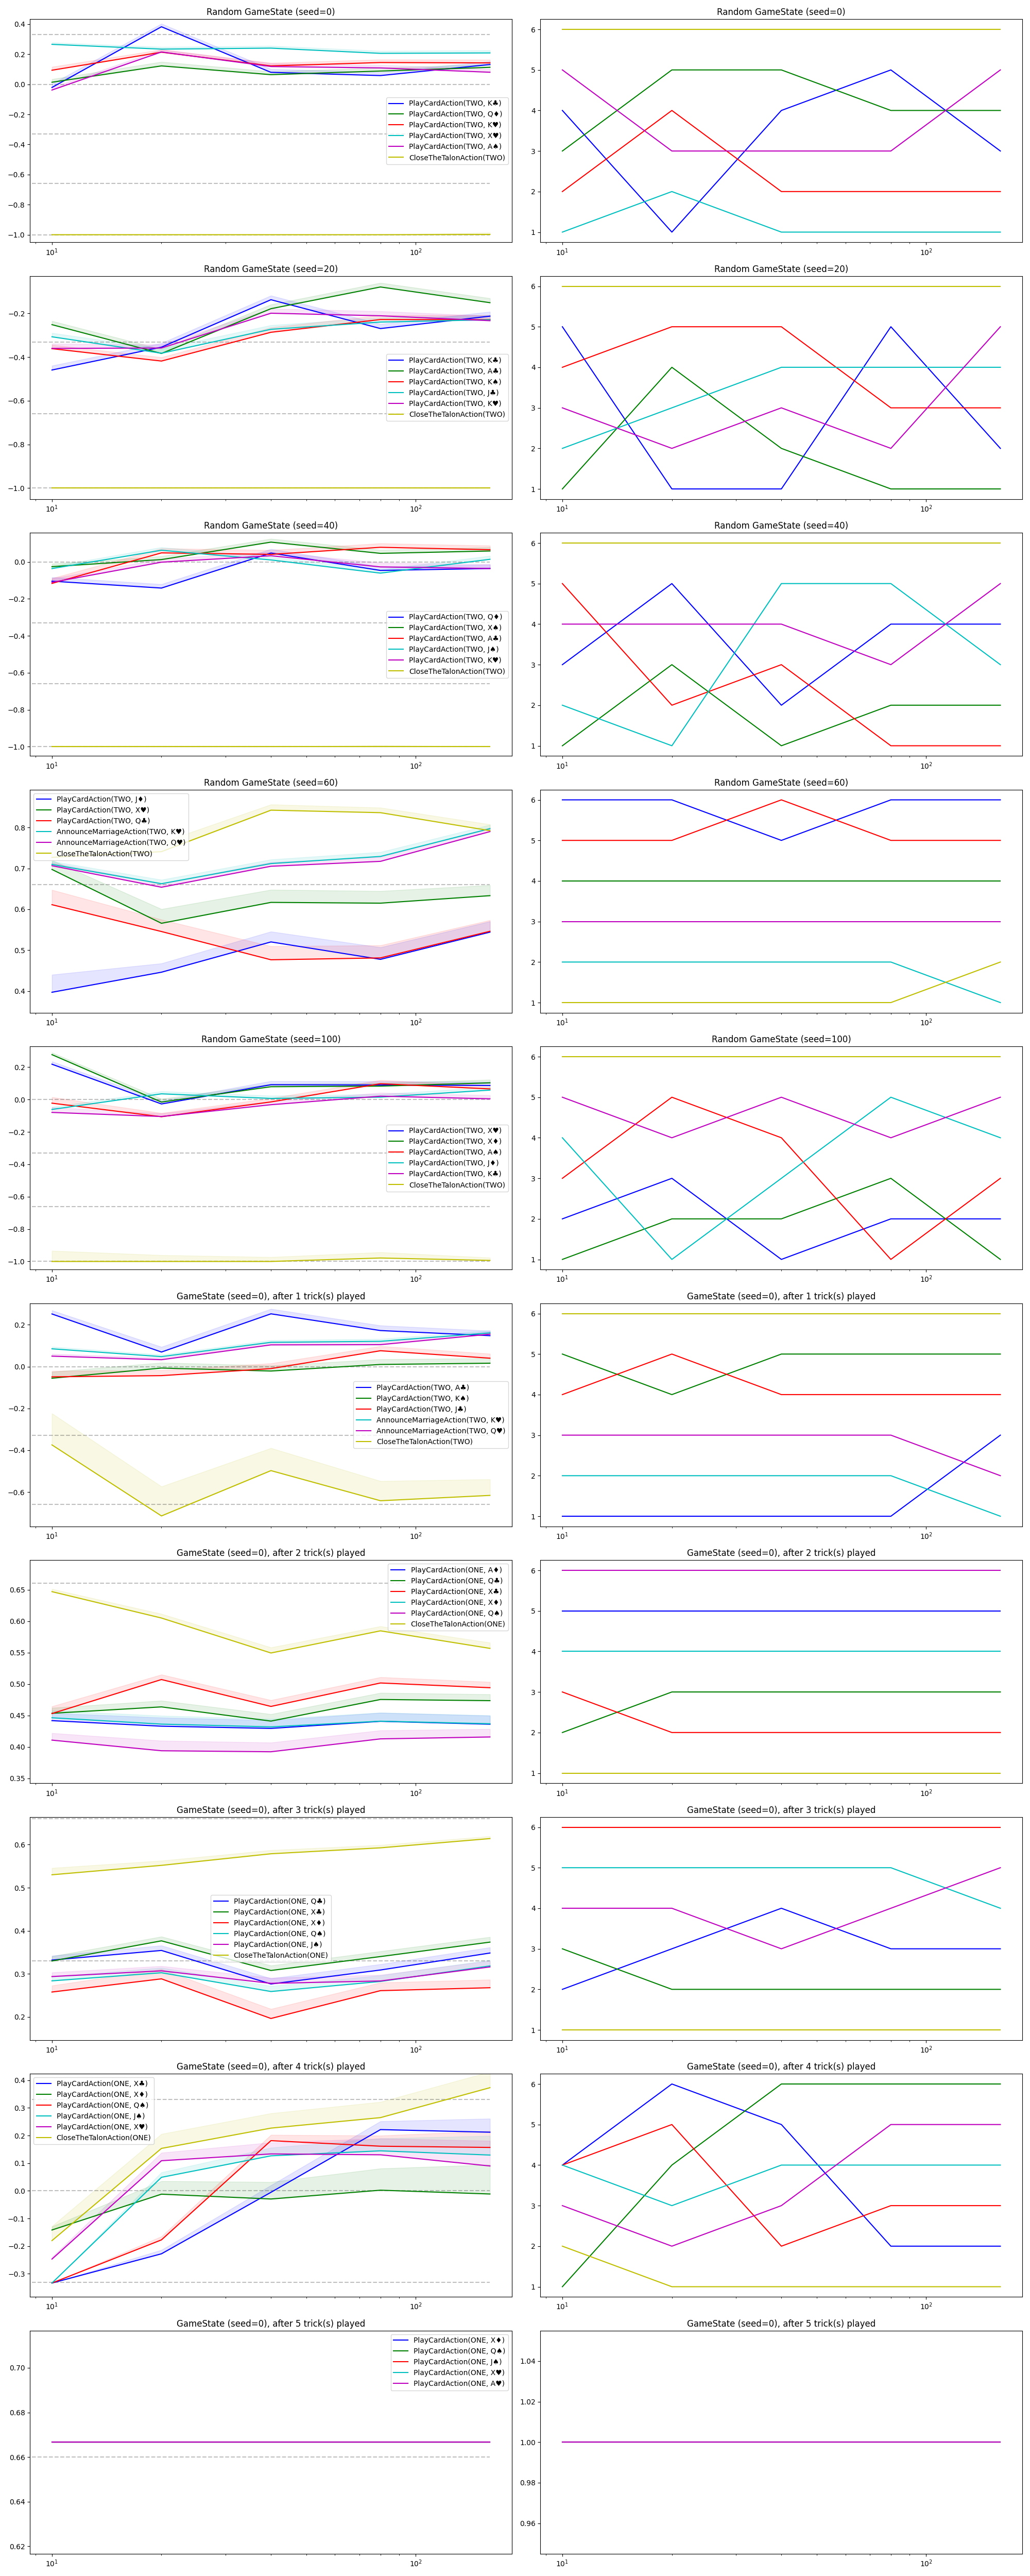

The data file committed next to this chart (first rows):
action, score, score_low, score_upp, iteration, rank, permutations, scenario
PlayCardAction(TWO, K♣), -0.02061, -0.02061, 0.004092, 10006, 4.0, 10, Random GameState (seed=0)
PlayCardAction(TWO, Q♦), 0.01405, 0.01405, 0.03469, 10006, 3.0, 10, Random GameState (seed=0)
PlayCardAction(TWO, K♥), 0.09401, 0.09401, 0.1166, 10006, 2.0, 10, Random GameState (seed=0)
PlayCardAction(TWO, X♥), 0.266, 0.266, 0.2785, 10006, 1.0, 10, Random GameState (seed=0)
PlayCardAction(TWO, A♠), -0.03777, -0.03777, -0.02036, 10006, 5.0, 10, Random GameState (seed=0)
CloseTheTalonAction(TWO), -1.0, -1.0, -1.0, 10006, 6.0, 10, Random GameState (seed=0)
PlayCardAction(TWO, K♣), 0.3831, 0.3831, 0.4033, 5003, 1.0, 20, Random GameState (seed=0)
PlayCardAction(TWO, Q♦), 0.1227, 0.1227, 0.1499, 5003, 5.0, 20, Random GameState (seed=0)
PlayCardAction(TWO, K♥), 0.2139, 0.2139, 0.2314, 5003, 4.0, 20, Random GameState (seed=0)
PlayCardAction(TWO, X♥), 0.2343, 0.2343, 0.2488, 5003, 2.0, 20, Random GameState (seed=0)
PlayCardAction(TWO, A♠), 0.2155, 0.2155, 0.2322, 5003, 3.0, 20, Random GameState (seed=0)
CloseTheTalonAction(TWO), -1.0, -1.0, -1.0, 5003, 6.0, 20, Random GameState (seed=0)
PlayCardAction(TWO, K♣), 0.07987, 0.07987, 0.1014, 2502, 4.0, 40, Random GameState (seed=0)
PlayCardAction(TWO, Q♦), 0.06455, 0.06455, 0.0856, 2502, 5.0, 40, Random GameState (seed=0)
PlayCardAction(TWO, K♥), 0.1227, 0.1227, 0.1429, 2502, 2.0, 40, Random GameState (seed=0)
PlayCardAction(TWO, X♥), 0.241, 0.241, 0.2561, 2502, 1.0, 40, Random GameState (seed=0)
PlayCardAction(TWO, A♠), 0.1185, 0.1185, 0.1393, 2502, 3.0, 40, Random GameState (seed=0)
CloseTheTalonAction(TWO), -1.0, -1.0, -1.0, 2502, 6.0, 40, Random GameState (seed=0)
PlayCardAction(TWO, K♣), 0.0585, 0.0585, 0.08188, 1251, 5.0, 80, Random GameState (seed=0)
PlayCardAction(TWO, Q♦), 0.08858, 0.08858, 0.1099, 1251, 4.0, 80, Random GameState (seed=0)
PlayCardAction(TWO, K♥), 0.1451, 0.1451, 0.165, 1251, 2.0, 80, Random GameState (seed=0)
PlayCardAction(TWO, X♥), 0.2062, 0.2062, 0.2225, 1251, 1.0, 80, Random GameState (seed=0)
PlayCardAction(TWO, A♠), 0.1093, 0.1093, 0.1292, 1251, 3.0, 80, Random GameState (seed=0)
CloseTheTalonAction(TWO), -1.0, -1.0, -1.0, 1251, 6.0, 80, Random GameState (seed=0)
PlayCardAction(TWO, K♣), 0.132, 0.132, 0.153, 626, 3.0, 160, Random GameState (seed=0)
PlayCardAction(TWO, Q♦), 0.1131, 0.1131, 0.1343, 626, 4.0, 160, Random GameState (seed=0)
PlayCardAction(TWO, K♥), 0.1426, 0.1426, 0.1637, 626, 2.0, 160, Random GameState (seed=0)
PlayCardAction(TWO, X♥), 0.209, 0.209, 0.2263, 626, 1.0, 160, Random GameState (seed=0)
PlayCardAction(TWO, A♠), 0.08058, 0.08058, 0.1021, 626, 5.0, 160, Random GameState (seed=0)
CloseTheTalonAction(TWO), -0.9982, -0.9982, -0.9856, 626, 6.0, 160, Random GameState (seed=0)
PlayCardAction(TWO, K♣), -0.4589, -0.4589, -0.439, 10006, 5.0, 10, Random GameState (seed=20)
PlayCardAction(TWO, A♣), -0.2511, -0.2511, -0.2345, 10006, 1.0, 10, Random GameState (seed=20)
PlayCardAction(TWO, K♠), -0.3611, -0.3611, -0.3438, 10006, 4.0, 10, Random GameState (seed=20)
PlayCardAction(TWO, J♣), -0.3067, -0.3067, -0.2891, 10006, 2.0, 10, Random GameState (seed=20)
PlayCardAction(TWO, K♥), -0.36, -0.36, -0.3384, 10006, 3.0, 10, Random GameState (seed=20)
CloseTheTalonAction(TWO), -1.0, -1.0, -1.0, 10006, 6.0, 10, Random GameState (seed=20)
PlayCardAction(TWO, K♣), -0.3542, -0.3542, -0.3356, 5003, 1.0, 20, Random GameState (seed=20)
PlayCardAction(TWO, A♣), -0.3831, -0.3831, -0.3634, 5003, 4.0, 20, Random GameState (seed=20)
PlayCardAction(TWO, K♠), -0.4179, -0.4179, -0.4007, 5003, 5.0, 20, Random GameState (seed=20)
PlayCardAction(TWO, J♣), -0.3821, -0.3821, -0.3607, 5003, 3.0, 20, Random GameState (seed=20)
PlayCardAction(TWO, K♥), -0.3582, -0.3582, -0.3419, 5003, 2.0, 20, Random GameState (seed=20)
CloseTheTalonAction(TWO), -1.0, -1.0, -1.0, 5003, 6.0, 20, Random GameState (seed=20)
PlayCardAction(TWO, K♣), -0.137, -0.137, -0.1179, 2502, 1.0, 40, Random GameState (seed=20)
PlayCardAction(TWO, A♣), -0.1781, -0.1781, -0.1587, 2502, 2.0, 40, Random GameState (seed=20)
PlayCardAction(TWO, K♠), -0.2861, -0.2861, -0.2639, 2502, 5.0, 40, Random GameState (seed=20)
PlayCardAction(TWO, J♣), -0.2724, -0.2724, -0.2536, 2502, 4.0, 40, Random GameState (seed=20)
PlayCardAction(TWO, K♥), -0.1988, -0.1988, -0.1778, 2502, 3.0, 40, Random GameState (seed=20)
CloseTheTalonAction(TWO), -1.0, -1.0, -1.0, 2502, 6.0, 40, Random GameState (seed=20)
PlayCardAction(TWO, K♣), -0.269, -0.269, -0.248, 1251, 5.0, 80, Random GameState (seed=20)
PlayCardAction(TWO, A♣), -0.07863, -0.07863, -0.05962, 1251, 1.0, 80, Random GameState (seed=20)
PlayCardAction(TWO, K♠), -0.2277, -0.2277, -0.2079, 1251, 3.0, 80, Random GameState (seed=20)
PlayCardAction(TWO, J♣), -0.2393, -0.2393, -0.2189, 1251, 4.0, 80, Random GameState (seed=20)
PlayCardAction(TWO, K♥), -0.2105, -0.2105, -0.1896, 1251, 2.0, 80, Random GameState (seed=20)
CloseTheTalonAction(TWO), -1.0, -1.0, -1.0, 1251, 6.0, 80, Random GameState (seed=20)
PlayCardAction(TWO, K♣), -0.2122, -0.2122, -0.1919, 626, 2.0, 160, Random GameState (seed=20)
PlayCardAction(TWO, A♣), -0.1505, -0.1505, -0.1303, 626, 1.0, 160, Random GameState (seed=20)
PlayCardAction(TWO, K♠), -0.2281, -0.2281, -0.2072, 626, 3.0, 160, Random GameState (seed=20)
PlayCardAction(TWO, J♣), -0.2288, -0.2288, -0.2085, 626, 4.0, 160, Random GameState (seed=20)
PlayCardAction(TWO, K♥), -0.233, -0.233, -0.2115, 626, 5.0, 160, Random GameState (seed=20)
CloseTheTalonAction(TWO), -1.0, -1.0, -1.0, 626, 6.0, 160, Random GameState (seed=20)
... 235 more rows
